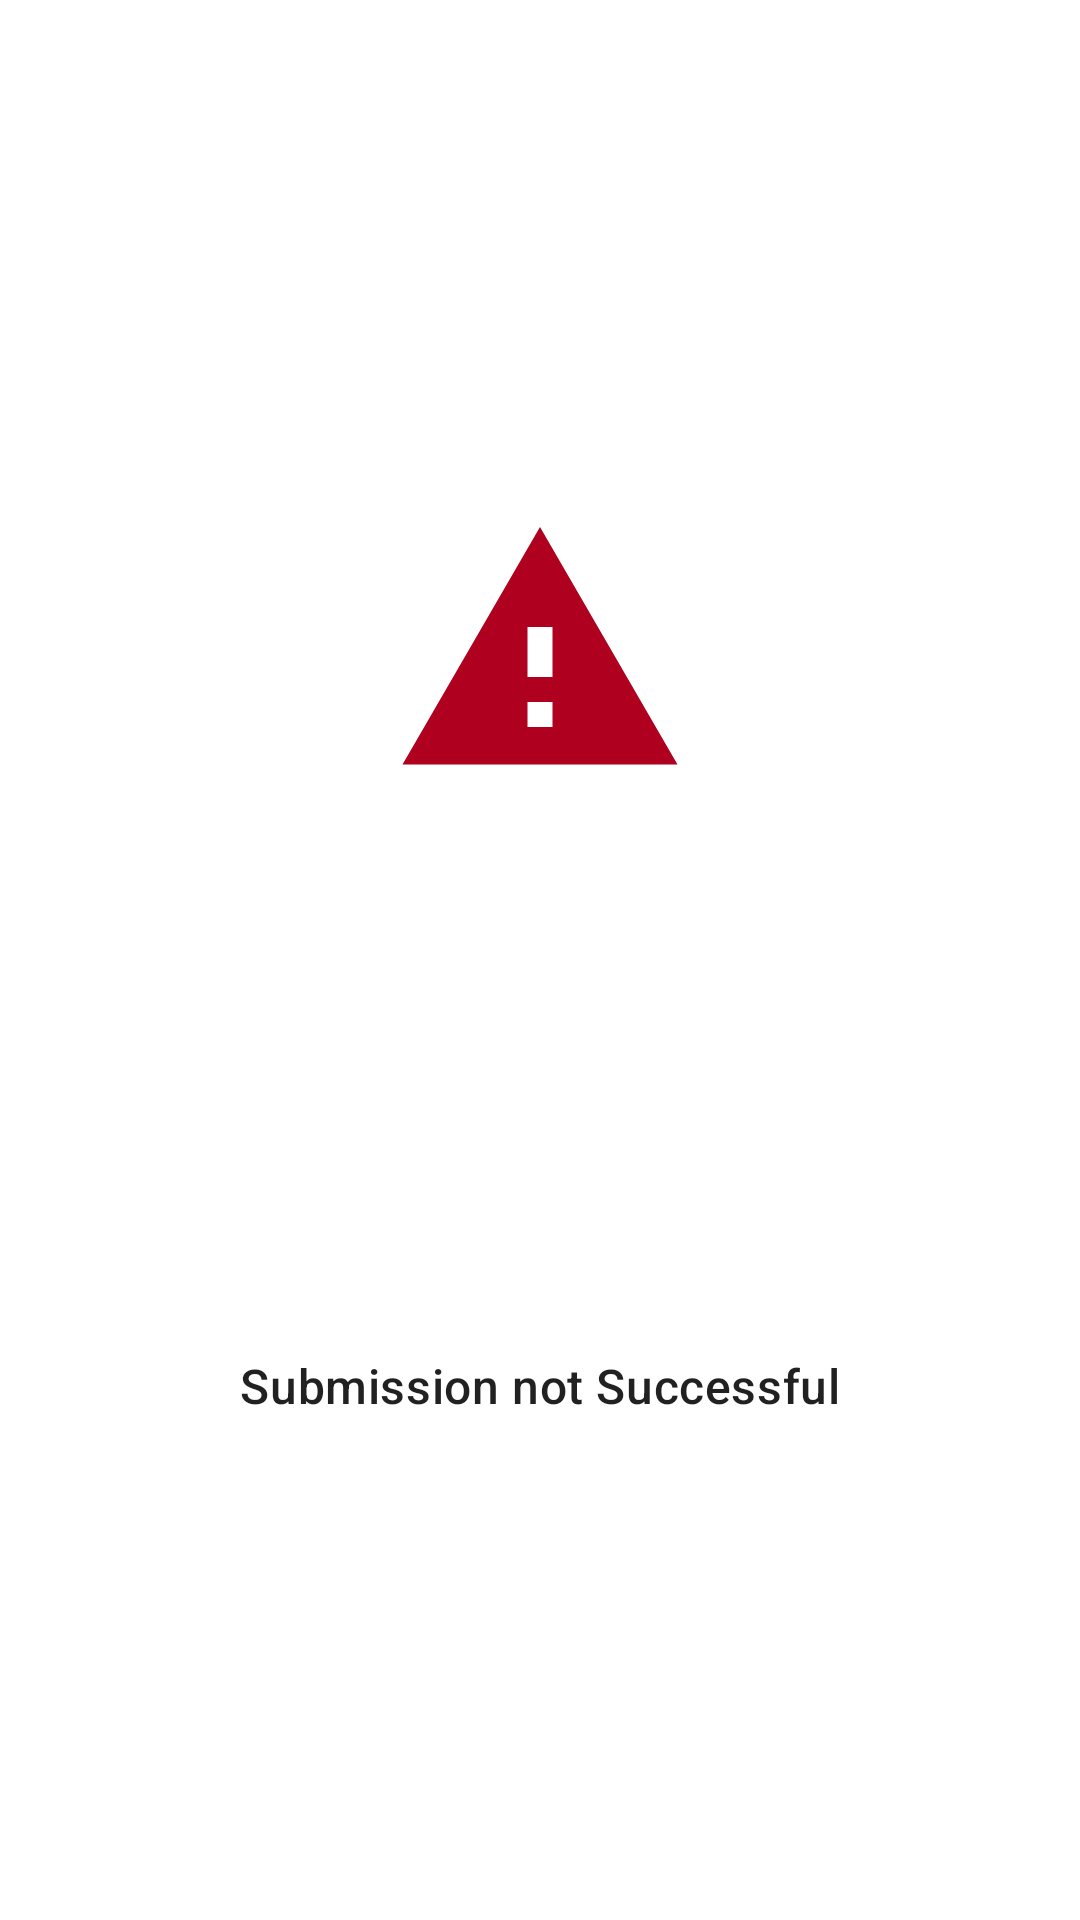

Here is an Android app screen rendered from its layout file. Give the layout XML and the strings, colors and styles it references.
<!-- AndroidManifest.xml: application theme Theme.MyApp -->
<!-- res/layout/dialog_failure.xml -->
<?xml version="1.0" encoding="utf-8"?>
<androidx.constraintlayout.widget.ConstraintLayout xmlns:android="http://schemas.android.com/apk/res/android"
    android:layout_width="match_parent"
    android:layout_height="wrap_content"
    android:padding="@dimen/app_padding"
    xmlns:app="http://schemas.android.com/apk/res-auto">

    <ImageView
        android:contentDescription="@string/error_alert_image"
        android:id="@+id/error"
        android:layout_width="100dp"
        android:layout_height="100dp"
        app:layout_constraintStart_toStartOf="parent"
        app:layout_constraintEnd_toEndOf="parent"
        app:layout_constraintTop_toTopOf="parent"
        app:layout_constraintBottom_toTopOf="@id/text"
        android:src="@drawable/ic_error"/>

    <com.google.android.material.textview.MaterialTextView
        android:id="@+id/text"
        android:layout_width="0dp"
        app:layout_constraintTop_toBottomOf="@id/error"
        android:layout_marginTop="32dp"
        android:layout_height="wrap_content"
        app:layout_constraintBottom_toBottomOf="parent"
        app:layout_constraintStart_toStartOf="parent"
        app:layout_constraintEnd_toEndOf="parent"
        android:gravity="center"
        android:textAppearance="@style/TextAppearance.MyTheme.TabLayoutTitle"
        android:text="@string/submission_not_successful"/>

</androidx.constraintlayout.widget.ConstraintLayout>
<!-- resources referenced by this layout -->
<resources>
  <dimen name="app_padding">16dp</dimen>
  <!-- drawable ic_error (drawable) -->
  <vector xmlns:android="http://schemas.android.com/apk/res/android"
      android:width="200dp"
      android:height="200dp"
      android:viewportWidth="24"
      android:viewportHeight="24"
      android:tint="?attr/colorError">
    <path
        android:fillColor="@android:color/white"
        android:pathData="M1,21h22L12,2 1,21zM13,18h-2v-2h2v2zM13,14h-2v-4h2v4z"/>
  </vector>
  <string name="error_alert_image">Error alert image</string>
  <string name="submission_not_successful">Submission not Successful</string>
  <style name="TextAppearance.MyTheme.TabLayoutTitle" parent="TextAppearance.MyTheme.Headline6">
          <item name="android:textSize">@dimen/tab_item_size</item>
      </style>
  <style name="Theme.MyApp" parent="Base.Theme.MyApp" />
  <style name="TextAppearance.MyTheme.Headline6" parent="TextAppearance.MaterialComponents.Headline6">
          
      </style>
  <dimen name="tab_item_size">16sp</dimen>
  <color name="purple_500">#121212</color>
  <color name="purple_700">#121212</color>
  <color name="green_200">#03dac6</color>
  <color name="green_500">#018786</color>
  <color name="white_50">#ffffff</color>
  <color name="red_600">#b00020</color>
  <color name="black_900">#000000</color>
  <style name="TextAppearance.MyTheme.Headline1" parent="TextAppearance.MaterialComponents.Headline1">
          
      </style>
  <style name="TextAppearance.MyTheme.Headline2" parent="TextAppearance.MaterialComponents.Headline2">
          
      </style>
  <style name="TextAppearance.MyTheme.Headline3" parent="TextAppearance.MaterialComponents.Headline3">
          
      </style>
  <style name="TextAppearance.MyTheme.Headline4" parent="TextAppearance.MaterialComponents.Headline4">
          
      </style>
  <style name="TextAppearance.MyTheme.Headline5" parent="TextAppearance.MaterialComponents.Headline5">
          
      </style>
  <style name="TextAppearance.MyTheme.Subtitle1" parent="TextAppearance.MaterialComponents.Subtitle1">
          
      </style>
  <style name="TextAppearance.MyTheme.Subtitle2" parent="TextAppearance.MaterialComponents.Subtitle2">
          
      </style>
  <style name="TextAppearance.MyTheme.Body1" parent="TextAppearance.MaterialComponents.Body1">
          
      </style>
  <style name="TextAppearance.MyTheme.Body2" parent="TextAppearance.MaterialComponents.Body2">
          
      </style>
  <style name="TextAppearance.MyTheme.Button" parent="TextAppearance.MaterialComponents.Button">
          
      </style>
  <style name="TextAppearance.MyTheme.Caption" parent="TextAppearance.MaterialComponents.Caption">
          
      </style>
  <style name="TextAppearance.MyTheme.Overline" parent="TextAppearance.MaterialComponents.Overline">
          
      </style>
  <style name="ShapeAppearance.MyTheme.SmallComponent" parent="ShapeAppearance.MaterialComponents.SmallComponent">
          
          <item name="cornerFamily">rounded</item>
          <item name="cornerSize">20dp</item>
  
      </style>
  <style name="ShapeAppearance.MyTheme.MediumComponent" parent="ShapeAppearance.MaterialComponents.MediumComponent">
          
      </style>
  <style name="ShapeAppearance.MyTheme.LargeComponent" parent="ShapeAppearance.MaterialComponents.LargeComponent">
          
      </style>
  <style name="Widget.MyTheme.NavigationView" parent="Widget.MaterialComponents.NavigationView">
          <item name="itemTextAppearance">?attr/textAppearanceBody2</item>
      </style>
  <style name="Widget.MyTheme.BottomSheet.Modal" parent="Widget.MaterialComponents.BottomSheet.Modal">
          <item name="shapeAppearanceOverlay">?attr/shapeAppearanceLargeComponent</item>
      </style>
</resources>
